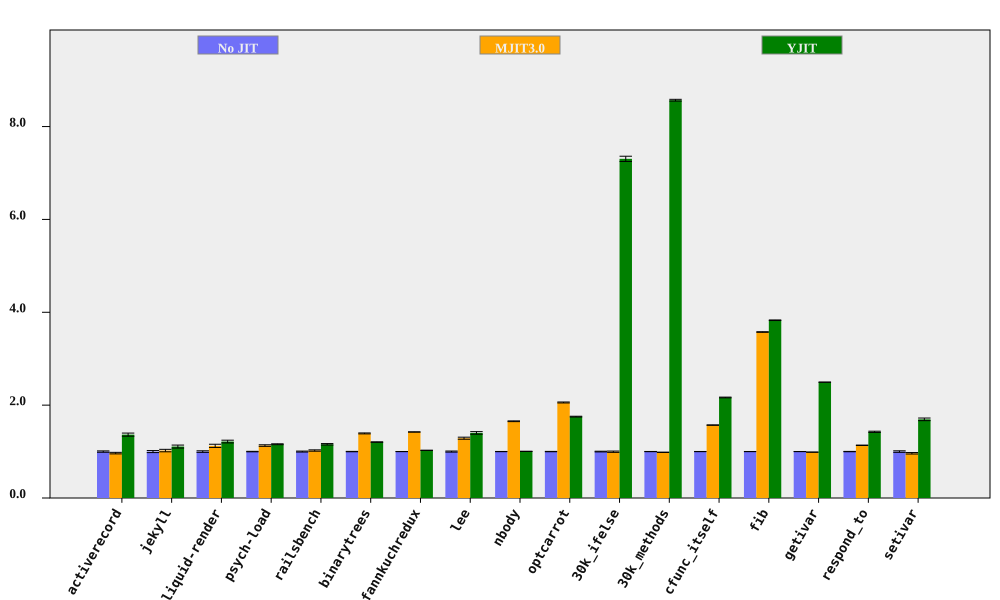

Values plotted in this chart, from the file beside it:
bench, No JIT (ms), No JIT RSD, MJIT3.0 (ms), MJIT3.0 RSD, YJIT (ms), YJIT RSD, MJIT3.0 spd, MJIT3.0 spd RSD, YJIT spd, YJIT spd RSD, % in YJIT
activerecord, 151.5, 1.454, 156.7, 0.9054, 111, 1.987, 0.9667, 1.713, 1.365, 2.462, 79.09
jekyll, 8469, 2.188, 8289, 1.391, 7645, 1.892, 1.022, 2.593, 1.108, 2.892, 66.85
liquid-render, 183.6, 1.687, 163.5, 2.57, 151, 1.701, 1.123, 3.074, 1.216, 2.395, 66.66
psych-load, 2105, 0.5196, 1864, 1.398, 1818, 0.6458, 1.13, 1.491, 1.158, 0.8289, 63.86
railsbench, 3185, 1.05, 3115, 0.959, 2754, 0.8556, 1.023, 1.422, 1.157, 1.354, 74.44
binarytrees, 366.1, 0.4076, 263.2, 0.6174, 304, 0.1077, 1.391, 0.7398, 1.205, 0.4216, 82.95
fannkuchredux, 5638, 0.1591, 3965, 0.07479, 5490, 0.07622, 1.422, 0.1758, 1.027, 0.1765, 5.0514445712873505e-06
lee, 1120, 1.169, 869.5, 1.241, 798.9, 1.611, 1.288, 1.705, 1.402, 1.99, 99.8
nbody, 115.4, 0.2346, 69.82, 0.422, 114.9, 0.1719, 1.653, 0.4828, 1.005, 0.2909, 7.402
optcarrot, 5511, 0.3744, 2679, 0.3386, 3145, 0.295, 2.057, 0.5048, 1.753, 0.4766, 96.16
30k_ifelse, 2374, 0.7569, 2381, 1.195, 325, 0.1439, 0.9971, 1.415, 7.305, 0.7705, 99.98
30k_methods, 6231, 0.2209, 6330, 0.2406, 727.3, 0.0155, 0.9843, 0.3266, 8.568, 0.2214, 100
cfunc_itself, 89.96, 0.1949, 57.29, 0.2258, 41.55, 0.3087, 1.57, 0.2982, 2.165, 0.3651, 100
fib, 223.2, 0.167, 62.43, 0.05661, 58.3, 0.0337, 3.575, 0.1763, 3.829, 0.1704, 100
getivar, 90.46, 0.07867, 91.6, 0.04171, 36.26, 0.03824, 0.9876, 0.08904, 2.495, 0.08747, 86.57
respond_to, 226.5, 0.3676, 199.5, 0.141, 158.9, 0.8465, 1.135, 0.3937, 1.426, 0.9229, 100
setivar, 70.93, 1.654, 73.64, 0.2024, 41.87, 0.2411, 0.9632, 1.667, 1.694, 1.672, 88.61
